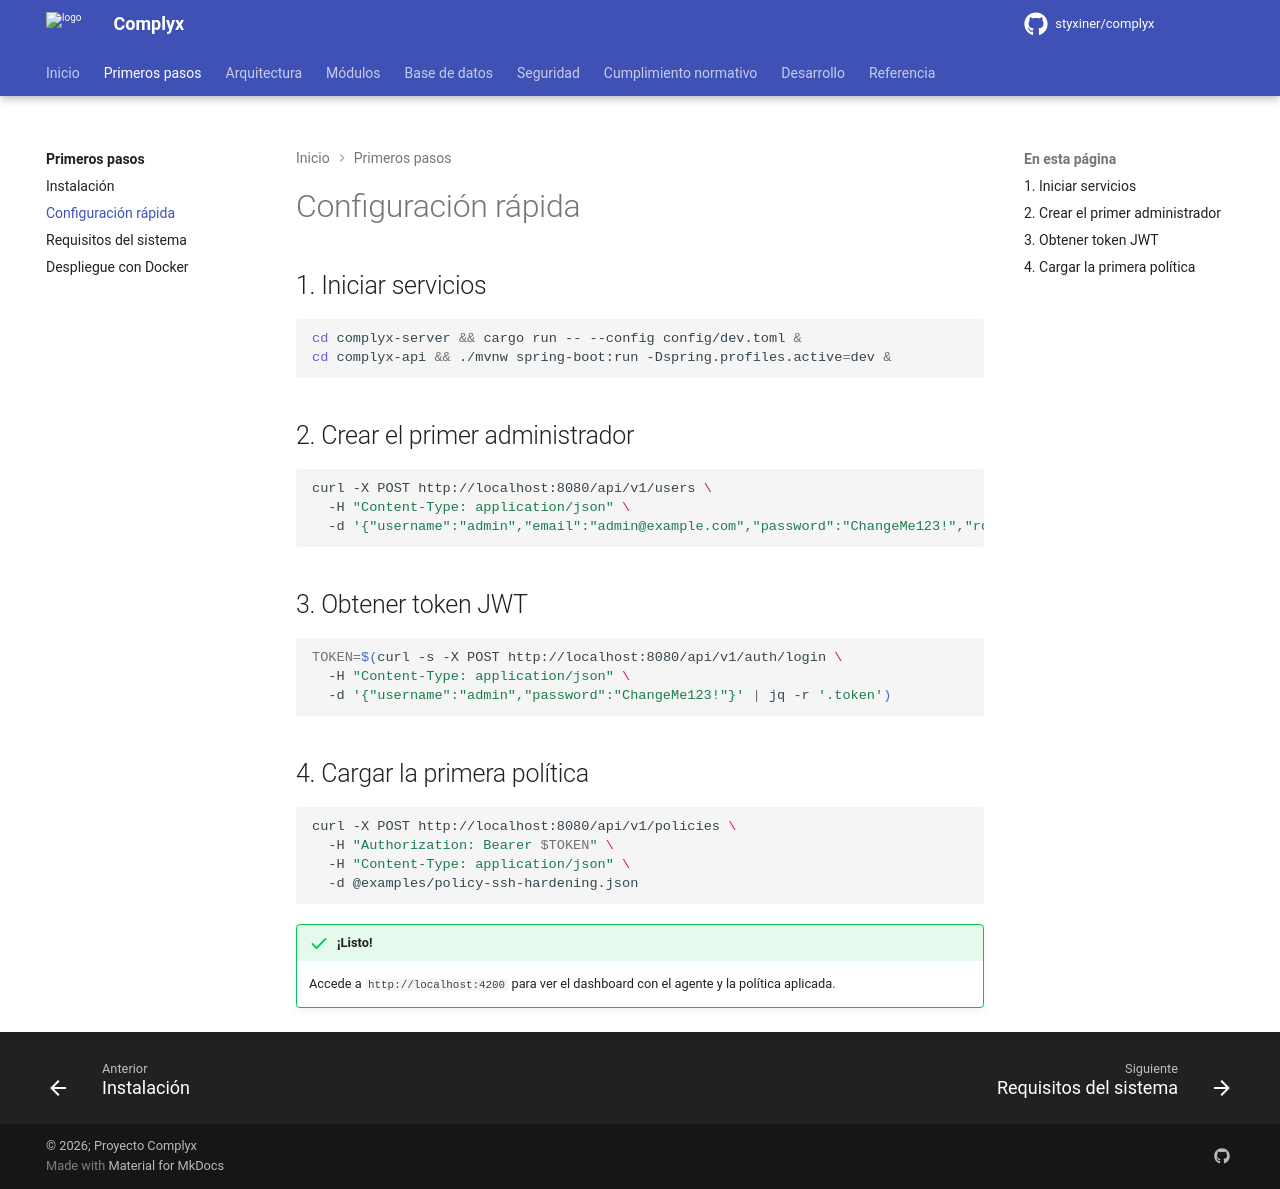

repository: styxiner/complyx · page: getting-started/quickstart/index.html · generator: mkdocs

---
title: Configuración rápida
---

# Configuración rápida

## 1. Iniciar servicios

```bash
cd complyx-server && cargo run -- --config config/dev.toml &
cd complyx-api && ./mvnw spring-boot:run -Dspring.profiles.active=dev &
```

## 2. Crear el primer administrador

```bash
curl -X POST http://localhost:8080/api/v1/users \
  -H "Content-Type: application/json" \
  -d '{"username":"admin","email":"admin@example.com","password":"ChangeMe123!","role":"ADMIN"}'
```

## 3. Obtener token JWT

```bash
TOKEN=$(curl -s -X POST http://localhost:8080/api/v1/auth/login \
  -H "Content-Type: application/json" \
  -d '{"username":"admin","password":"ChangeMe123!"}' | jq -r '.token')
```

## 4. Cargar la primera política

```bash
curl -X POST http://localhost:8080/api/v1/policies \
  -H "Authorization: Bearer $TOKEN" \
  -H "Content-Type: application/json" \
  -d @examples/policy-ssh-hardening.json
```

!!! success "¡Listo!"
    Accede a `http://localhost:4200` para ver el dashboard con el agente y la política aplicada.
